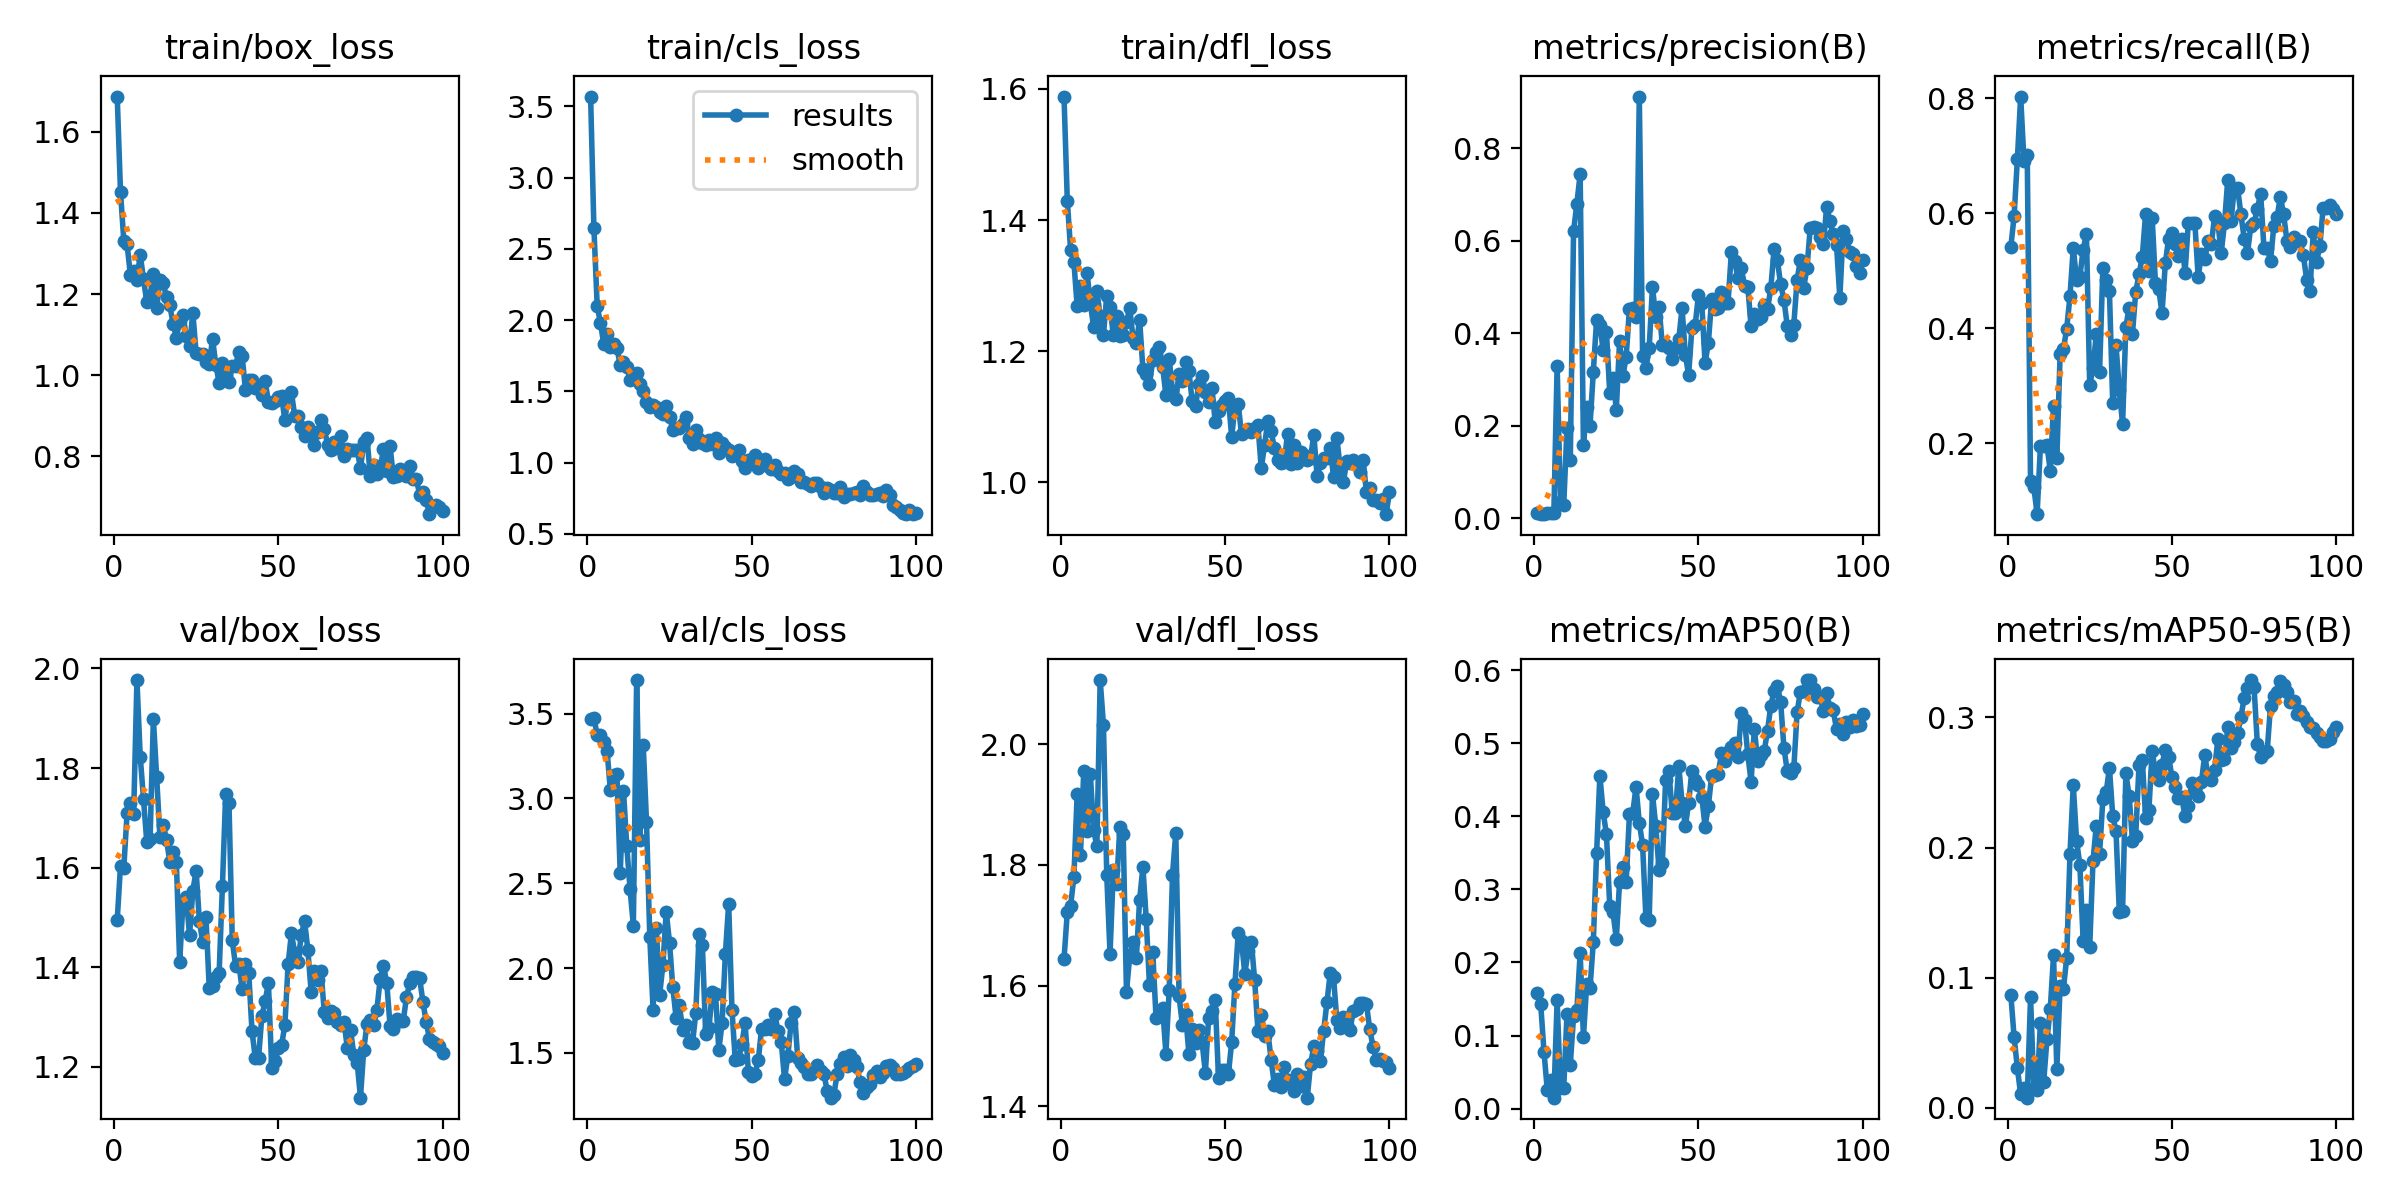

Data behind this chart, as committed beside it:
epoch, time, train/box_loss, train/cls_loss, train/dfl_loss, metrics/precision(B), metrics/recall(B), metrics/mAP50(B), metrics/mAP50-95(B), val/box_loss, val/cls_loss, val/dfl_loss, lr/pg0, lr/pg1, lr/pg2
1, 45.23, 1.687, 3.569, 1.588, 0.01075, 0.5414, 0.1578, 0.0869, 1.495, 3.467, 1.644, 0.0001334, 0.0001334, 0.0001334
2, 86.81, 1.452, 2.648, 1.43, 0.00966, 0.595, 0.1429, 0.0543, 1.604, 3.477, 1.721, 0.0002806, 0.0002806, 0.0002806
3, 129, 1.332, 2.1, 1.355, 0.009, 0.6948, 0.07804, 0.03032, 1.599, 3.373, 1.732, 0.0004248, 0.0004248, 0.0004248
4, 173.3, 1.323, 1.978, 1.336, 0.01139, 0.8033, 0.02538, 0.01013, 1.709, 3.375, 1.779, 0.0005661, 0.0005661, 0.0005661
5, 216.7, 1.248, 1.834, 1.269, 0.01131, 0.6909, 0.0388, 0.01493, 1.731, 3.333, 1.918, 0.0007044, 0.0007044, 0.0007044
6, 259.6, 1.256, 1.904, 1.299, 0.01056, 0.7016, 0.01501, 0.00768, 1.709, 3.283, 1.817, 0.0008398, 0.0008398, 0.0008398
7, 302.5, 1.235, 1.81, 1.27, 0.3305, 0.1338, 0.1482, 0.08494, 1.977, 3.051, 1.955, 0.0009721, 0.0009721, 0.0009721
8, 344.9, 1.297, 1.834, 1.32, 0.036, 0.1235, 0.02847, 0.0149, 1.823, 3.141, 1.856, 0.001102, 0.001102, 0.001102
9, 387.9, 1.236, 1.806, 1.274, 0.02841, 0.07629, 0.02807, 0.01378, 1.738, 3.143, 1.951, 0.001228, 0.001228, 0.001228
10, 431.1, 1.181, 1.685, 1.237, 0.1951, 0.1948, 0.1296, 0.06514, 1.651, 2.559, 1.858, 0.001351, 0.001351, 0.001351
11, 472.6, 1.196, 1.706, 1.291, 0.1252, 0.1955, 0.06038, 0.01986, 1.658, 3.045, 1.831, 0.001472, 0.001472, 0.001472
12, 513, 1.249, 1.672, 1.254, 0.6212, 0.1961, 0.1264, 0.05275, 1.899, 2.72, 2.106, 0.001485, 0.001485, 0.001485
13, 555.8, 1.165, 1.578, 1.225, 0.6803, 0.152, 0.1348, 0.07551, 1.782, 2.465, 2.032, 0.001469, 0.001469, 0.001469
14, 598.6, 1.235, 1.626, 1.284, 0.7445, 0.2647, 0.213, 0.1173, 1.661, 2.251, 1.783, 0.001452, 0.001452, 0.001452
15, 640.5, 1.227, 1.628, 1.268, 0.1583, 0.1739, 0.09795, 0.0296, 1.686, 3.698, 1.653, 0.001436, 0.001436, 0.001436
16, 681.1, 1.192, 1.555, 1.224, 0.2399, 0.3554, 0.1708, 0.09363, 1.656, 2.757, 1.791, 0.001419, 0.001419, 0.001419
17, 724, 1.172, 1.502, 1.254, 0.2, 0.3634, 0.1647, 0.09126, 1.611, 3.317, 1.768, 0.001403, 0.001403, 0.001403
18, 766.2, 1.126, 1.428, 1.223, 0.3163, 0.3995, 0.2278, 0.1151, 1.631, 2.862, 1.863, 0.001386, 0.001386, 0.001386
19, 808.9, 1.093, 1.389, 1.224, 0.4287, 0.4553, 0.3492, 0.195, 1.611, 2.185, 1.851, 0.00137, 0.00137, 0.00137
20, 849.2, 1.133, 1.402, 1.244, 0.4174, 0.5404, 0.4557, 0.2482, 1.41, 1.755, 1.589, 0.001353, 0.001353, 0.001353
21, 891.9, 1.148, 1.387, 1.266, 0.3641, 0.4838, 0.4059, 0.2053, 1.53, 2.234, 1.65, 0.001337, 0.001337, 0.001337
22, 934.4, 1.097, 1.359, 1.22, 0.4032, 0.4896, 0.3753, 0.1868, 1.541, 1.843, 1.672, 0.00132, 0.00132, 0.00132
23, 977.3, 1.071, 1.343, 1.212, 0.2717, 0.5362, 0.2774, 0.1285, 1.465, 2.021, 1.645, 0.001304, 0.001304, 0.001304
24, 1020, 1.154, 1.397, 1.248, 0.3034, 0.5646, 0.2685, 0.1519, 1.553, 2.333, 1.742, 0.001287, 0.001287, 0.001287
25, 1062, 1.055, 1.323, 1.172, 0.235, 0.3009, 0.2322, 0.1236, 1.594, 2.151, 1.796, 0.001271, 0.001271, 0.001271
26, 1117, 1.051, 1.23, 1.165, 0.3842, 0.3303, 0.3107, 0.1896, 1.493, 1.887, 1.711, 0.001254, 0.001254, 0.001254
27, 1159, 1.051, 1.243, 1.15, 0.3071, 0.39, 0.3304, 0.2169, 1.451, 1.708, 1.6, 0.001238, 0.001238, 0.001238
28, 1201, 1.031, 1.247, 1.186, 0.3496, 0.3243, 0.3106, 0.195, 1.501, 1.784, 1.655, 0.001221, 0.001221, 0.001221
29, 1244, 1.027, 1.274, 1.199, 0.4537, 0.5052, 0.4026, 0.2374, 1.358, 1.635, 1.546, 0.001205, 0.001205, 0.001205
30, 1286, 1.09, 1.318, 1.207, 0.454, 0.4838, 0.4044, 0.2423, 1.362, 1.667, 1.549, 0.001188, 0.001188, 0.001188
31, 1328, 1.025, 1.174, 1.176, 0.4352, 0.4642, 0.4402, 0.2612, 1.38, 1.567, 1.563, 0.001172, 0.001172, 0.001172
32, 1370, 0.9815, 1.129, 1.132, 0.9121, 0.2696, 0.391, 0.2244, 1.388, 1.557, 1.487, 0.001155, 0.001155, 0.001155
33, 1412, 1.03, 1.232, 1.189, 0.352, 0.3704, 0.3604, 0.2125, 1.563, 1.736, 1.592, 0.001139, 0.001139, 0.001139
34, 1456, 1, 1.163, 1.139, 0.3241, 0.2929, 0.2614, 0.1508, 1.749, 2.201, 1.783, 0.001122, 0.001122, 0.001122
35, 1497, 0.9822, 1.135, 1.127, 0.3681, 0.2331, 0.2578, 0.1509, 1.729, 2.136, 1.853, 0.001106, 0.001106, 0.001106
36, 1539, 1.023, 1.123, 1.164, 0.5007, 0.4026, 0.4304, 0.257, 1.454, 1.612, 1.582, 0.001089, 0.001089, 0.001089
37, 1582, 1.023, 1.162, 1.154, 0.4348, 0.4357, 0.387, 0.2395, 1.403, 1.646, 1.535, 0.001073, 0.001073, 0.001073
38, 1624, 1.058, 1.131, 1.184, 0.458, 0.39, 0.327, 0.2053, 1.406, 1.859, 1.552, 0.001056, 0.001056, 0.001056
39, 1664, 1.047, 1.176, 1.169, 0.3748, 0.4632, 0.3358, 0.2091, 1.357, 1.846, 1.486, 0.00104, 0.00104, 0.00104
40, 1710, 0.9646, 1.065, 1.123, 0.3746, 0.4936, 0.4493, 0.2637, 1.406, 1.518, 1.527, 0.001023, 0.001023, 0.001023
41, 1755, 0.9874, 1.138, 1.116, 0.3681, 0.5248, 0.4618, 0.2676, 1.389, 1.677, 1.504, 0.001007, 0.001007, 0.001007
42, 1798, 0.9879, 1.109, 1.149, 0.344, 0.599, 0.4048, 0.2229, 1.272, 2.084, 1.526, 0.0009904, 0.0009904, 0.0009904
43, 1842, 0.9681, 1.089, 1.162, 0.3686, 0.5003, 0.4042, 0.2287, 1.218, 2.379, 1.506, 0.0009739, 0.0009739, 0.0009739
44, 1884, 0.9713, 1.044, 1.138, 0.3869, 0.5922, 0.4689, 0.2742, 1.218, 1.756, 1.456, 0.0009574, 0.0009574, 0.0009574
45, 1927, 0.9512, 1.063, 1.122, 0.4547, 0.4789, 0.4188, 0.2577, 1.302, 1.456, 1.547, 0.0009409, 0.0009409, 0.0009409
46, 1970, 0.9847, 1.086, 1.144, 0.3539, 0.4681, 0.3861, 0.2522, 1.332, 1.462, 1.558, 0.0009244, 0.0009244, 0.0009244
47, 2014, 0.935, 1.012, 1.092, 0.31, 0.4262, 0.4182, 0.2638, 1.368, 1.554, 1.575, 0.0009078, 0.0009078, 0.0009078
48, 2057, 0.9326, 0.9621, 1.108, 0.4119, 0.5129, 0.4623, 0.2752, 1.197, 1.675, 1.447, 0.0008913, 0.0008913, 0.0008913
49, 2100, 0.9357, 1.022, 1.118, 0.4181, 0.5561, 0.4491, 0.2699, 1.211, 1.387, 1.461, 0.0008748, 0.0008748, 0.0008748
50, 2142, 0.945, 1.01, 1.124, 0.484, 0.5655, 0.4428, 0.2543, 1.238, 1.365, 1.461, 0.0008583, 0.0008583, 0.0008583
51, 2184, 0.9488, 1.052, 1.129, 0.4649, 0.5472, 0.427, 0.2464, 1.243, 1.379, 1.453, 0.0008418, 0.0008418, 0.0008418
52, 2226, 0.8887, 0.9617, 1.069, 0.3358, 0.5264, 0.3859, 0.2384, 1.284, 1.456, 1.506, 0.0008253, 0.0008253, 0.0008253
53, 2268, 0.9476, 1.004, 1.115, 0.3794, 0.5561, 0.4138, 0.2385, 1.407, 1.641, 1.603, 0.0008088, 0.0008088, 0.0008088
54, 2310, 0.9573, 1.024, 1.119, 0.4734, 0.4959, 0.4555, 0.224, 1.469, 1.64, 1.687, 0.0007923, 0.0007923, 0.0007923
55, 2351, 0.8995, 0.9734, 1.073, 0.4535, 0.5833, 0.4561, 0.2316, 1.429, 1.667, 1.673, 0.0007758, 0.0007758, 0.0007758
56, 2396, 0.9002, 0.9578, 1.077, 0.4538, 0.5824, 0.4581, 0.2495, 1.41, 1.641, 1.62, 0.0007593, 0.0007593, 0.0007593
57, 2439, 0.8735, 0.9857, 1.082, 0.4888, 0.5825, 0.4864, 0.2447, 1.465, 1.729, 1.657, 0.0007428, 0.0007428, 0.0007428
58, 2481, 0.8496, 0.9406, 1.077, 0.4667, 0.4887, 0.4762, 0.2396, 1.492, 1.631, 1.672, 0.0007263, 0.0007263, 0.0007263
59, 2521, 0.8734, 0.9233, 1.083, 0.4667, 0.5297, 0.4877, 0.2507, 1.435, 1.563, 1.609, 0.0007098, 0.0007098, 0.0007098
60, 2564, 0.863, 0.9274, 1.087, 0.5753, 0.5199, 0.4944, 0.2712, 1.35, 1.345, 1.524, 0.0006933, 0.0006933, 0.0006933
... 40 more rows
